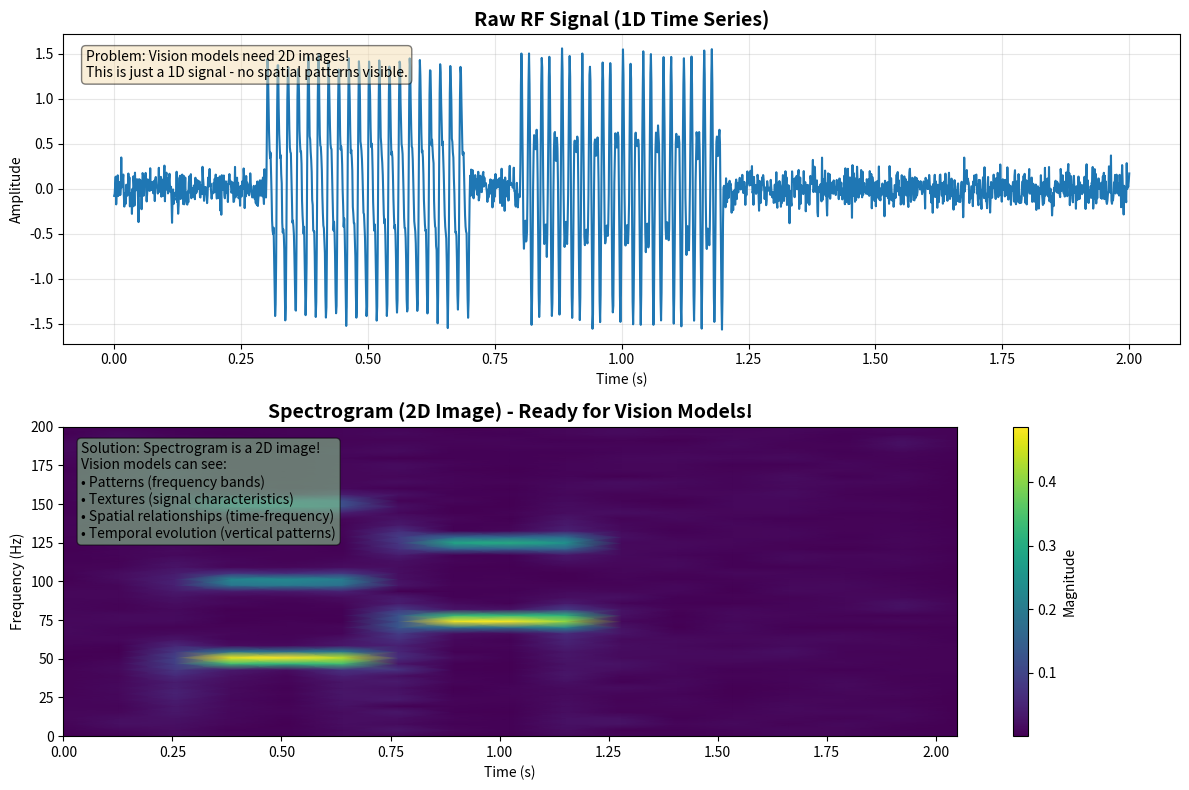

The matplotlib source for this figure:
"""
Example: Why Spectrograms Enable Pre-trained Vision Models

This notebook demonstrates the key insight that converting RF signals to
spectrograms allows using pre-trained vision models.
"""

import numpy as np
import matplotlib.pyplot as plt
from scipy import signal

# Simulate RF signal (e.g., from lip movement)
def generate_rf_signal(duration=2.0, sample_rate=1000):
    """Generate a simulated RF signal with temporal patterns."""
    t = np.linspace(0, duration, int(sample_rate * duration))
    
    # Simulate different frequency components over time (like lip movements)
    signal_data = np.zeros_like(t)
    
    # Add time-varying frequency components
    for i, time_point in enumerate(t):
        if 0.3 < time_point < 0.7:
            # "Speaking" phase - multiple frequency components
            signal_data[i] = np.sin(2 * np.pi * 50 * time_point) + \
                           0.5 * np.sin(2 * np.pi * 100 * time_point) + \
                           0.3 * np.sin(2 * np.pi * 150 * time_point)
        elif 0.8 < time_point < 1.2:
            # Different "word" - different frequency pattern
            signal_data[i] = np.sin(2 * np.pi * 75 * time_point) + \
                           0.6 * np.sin(2 * np.pi * 125 * time_point)
        else:
            # Silence or background
            signal_data[i] = 0.1 * np.random.randn()
    
    # Add noise
    signal_data += 0.05 * np.random.randn(len(signal_data))
    
    return t, signal_data


def demonstrate_spectrogram_approach():
    """
    Demonstrate why spectrograms work with vision models.
    
    Key points:
    1. Raw RF signal is 1D time series - hard for vision models
    2. Spectrogram is 2D image - perfect for vision models
    3. Vision models see patterns, textures, spatial relationships
    """
    
    # Generate example RF signal
    t, rf_signal = generate_rf_signal()
    
    # Convert to spectrogram
    frequencies, time_segments, spectrogram = signal.stft(
        rf_signal,
        fs=1000,
        nperseg=256,
        noverlap=128,
        window='hann'
    )
    spectrogram_mag = np.abs(spectrogram)
    
    # Visualize
    fig, axes = plt.subplots(2, 1, figsize=(12, 8))
    
    # Plot 1: Raw RF signal (1D)
    axes[0].plot(t, rf_signal)
    axes[0].set_title('Raw RF Signal (1D Time Series)', fontsize=14, fontweight='bold')
    axes[0].set_xlabel('Time (s)')
    axes[0].set_ylabel('Amplitude')
    axes[0].grid(True, alpha=0.3)
    axes[0].text(0.02, 0.95, 
                'Problem: Vision models need 2D images!\n'
                'This is just a 1D signal - no spatial patterns visible.',
                transform=axes[0].transAxes,
                verticalalignment='top',
                bbox=dict(boxstyle='round', facecolor='wheat', alpha=0.5))
    
    # Plot 2: Spectrogram (2D image)
    im = axes[1].pcolormesh(time_segments, frequencies, spectrogram_mag, 
                            shading='gouraud', cmap='viridis')
    axes[1].set_title('Spectrogram (2D Image) - Ready for Vision Models!', 
                     fontsize=14, fontweight='bold')
    axes[1].set_xlabel('Time (s)')
    axes[1].set_ylabel('Frequency (Hz)')
    axes[1].set_ylim([0, 200])  # Focus on lower frequencies
    plt.colorbar(im, ax=axes[1], label='Magnitude')
    axes[1].text(0.02, 0.95,
                'Solution: Spectrogram is a 2D image!\n'
                'Vision models can see:\n'
                '• Patterns (frequency bands)\n'
                '• Textures (signal characteristics)\n'
                '• Spatial relationships (time-frequency)\n'
                '• Temporal evolution (vertical patterns)',
                transform=axes[1].transAxes,
                verticalalignment='top',
                bbox=dict(boxstyle='round', facecolor='lightgreen', alpha=0.5))
    
    plt.tight_layout()
    plt.savefig('spectrogram_comparison.png', dpi=150, bbox_inches='tight')
    print("Saved visualization to 'spectrogram_comparison.png'")
    
    return rf_signal, spectrogram_mag


def explain_vision_model_advantages():
    """
    Explain why pre-trained vision models are better.
    """
    print("\n" + "="*70)
    print("WHY PRE-TRAINED VISION MODELS ARE BETTER")
    print("="*70)
    
    print("\n1. TRANSFER LEARNING:")
    print("   • ResNet/CLIP trained on MILLIONS of images (ImageNet, etc.)")
    print("   • Learned universal features: edges, textures, patterns")
    print("   • These features work on spectrograms too!")
    
    print("\n2. ROBUSTNESS:")
    print("   • Pre-trained models are robust to:")
    print("     - Noise variations")
    print("     - Scale changes")
    print("     - Translation/shifts")
    print("     - Different lighting conditions (in images)")
    print("     - → Translates to robustness in RF signals!")
    
    print("\n3. DATA EFFICIENCY:")
    print("   • Custom model: Need 10,000+ RF samples")
    print("   • Pre-trained model: Need 100-1000 samples (fine-tuning)")
    print("   • 10-100x less data required!")
    
    print("\n4. FEATURE QUALITY:")
    print("   • Custom model: Learns from scratch, limited by dataset")
    print("   • Pre-trained: Rich hierarchical features from billions of images")
    print("   • Better generalization to new scenarios")
    
    print("\n5. DEVELOPMENT SPEED:")
    print("   • Custom model: Weeks of training")
    print("   • Pre-trained: Hours of fine-tuning")
    print("   • Faster iteration and experimentation")
    
    print("\n" + "="*70)
    print("\nCONCLUSION:")
    print("Spectrograms = 2D images → Vision models can understand them!")
    print("Pre-trained vision models = Better, faster, more robust")
    print("="*70 + "\n")


if __name__ == "__main__":
    print("Demonstrating why spectrograms enable pre-trained vision models...\n")
    
    # Generate example
    rf_signal, spectrogram = demonstrate_spectrogram_approach()
    
    # Explain advantages
    explain_vision_model_advantages()
    
    print("\nNext steps:")
    print("1. Use preprocess.py to convert your RF data to spectrograms")
    print("2. Use model.py with CommandClassifierResNet for classification")
    print("3. Fine-tune on your specific RF sensing dataset")
